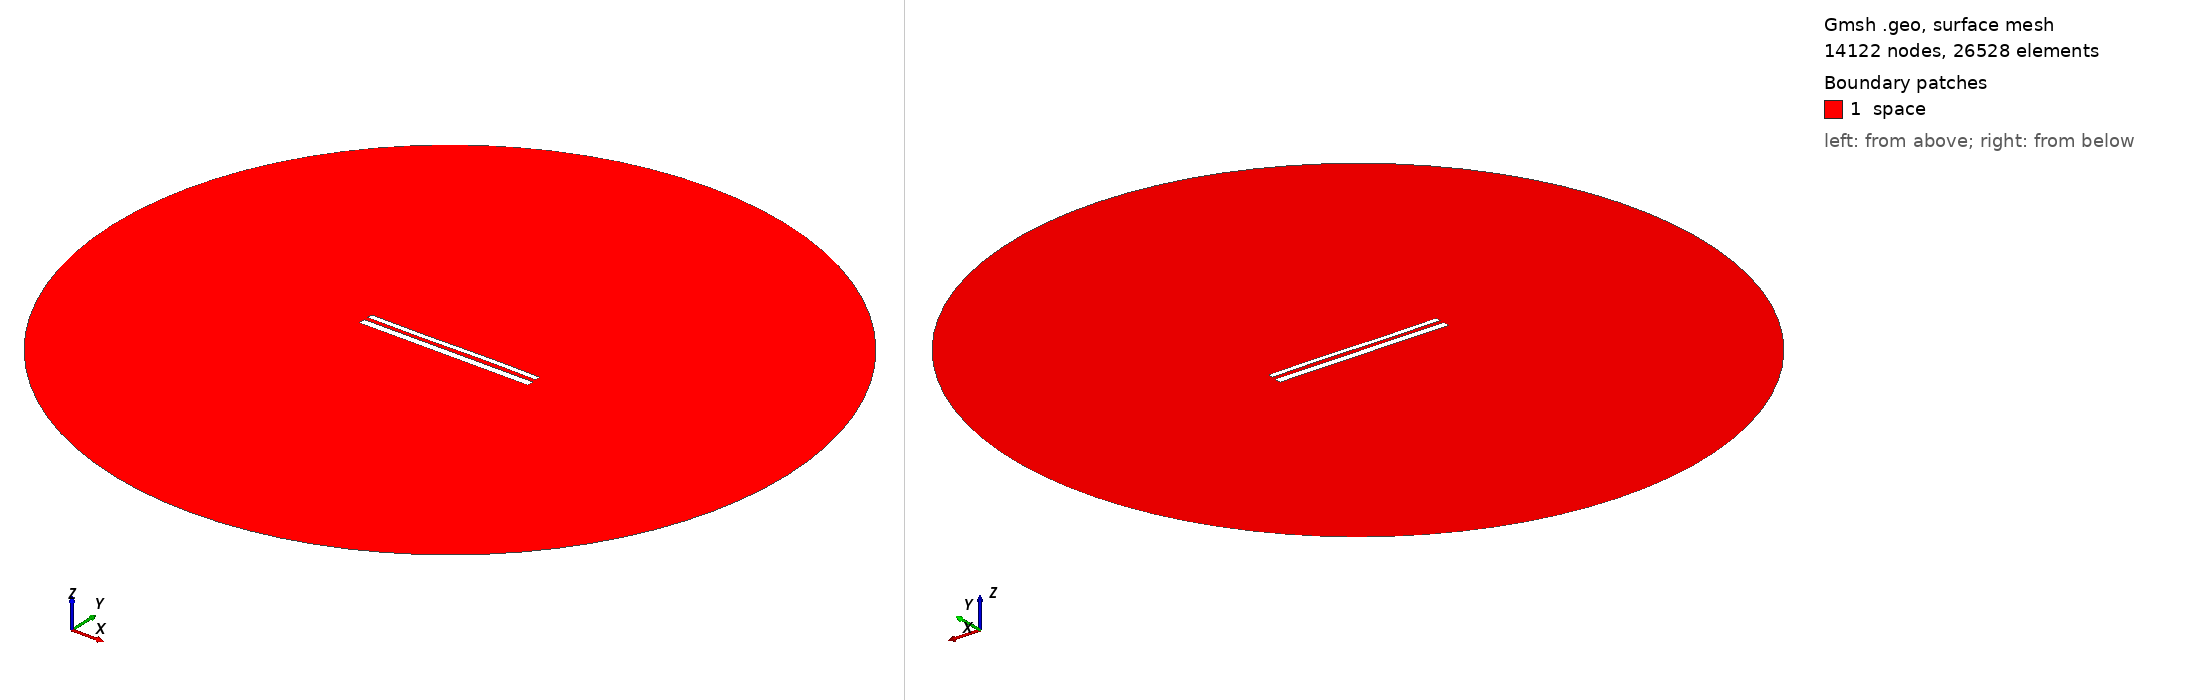

Gmsh geometry script, surface-meshed: 14122 nodes, 26528 surface elements. Boundary patches (legend numbers): 1 space. Left view from above one corner, right view from below the opposite corner. Legend entries are the model's physical surfaces. The drawing asked Gmsh for element sizes between 1% and 20% of the model's largest extent; the script's own settings can give other sizes.

=== 11678.geo (drawn) ===
//---------------------------------------
// Geometry kernel
//---------------------------------------

SetFactory("OpenCASCADE");



//---------------------------------------
// Parameters of the geometry
//---------------------------------------

// Overetch of the upper plate
overetch = 0.375;

// Distance between the plates
distance = 2.25;

// Discretization over the x axis (for the deformation)
nx = 50; 

// Length of the plate
L = 100 - overetch; 

// Number of modes
n = 4; 

// 1st mode coefficient
coeff(1) = 0.07499999999999998;
beta(1) = 0.596864 * 3.1415926535 / L;

// 2nd mode coefficient
coeff(2) = 0.0;
beta(2) = 1.49418 * 3.1415926535 / L;

// 3rd mode coefficient
coeff(3) = -0.15;
beta(3) = 2.50025 * 3.1415926535 / L;

// 4th mode coefficient
coeff(4) = 0.0;
beta(4) = 3.49999 * 3.1415926535 / L;



//---------------------------------------
// Upper plate (deformed rectangle)
//---------------------------------------

// Coordiantes of the upper plate
xmin = -50;
xmax = 50 - overetch;

// Height of the upper plate
yheight = 4 - 2 * overetch;

// Indexes of the points
UpperID[] = {};
LowerID[] = {};
LeftID[] = {};
RightID[] = {};

// Point index
p = 1;

// Horizontal edges
For i In {1:nx}
    x = xmin + (i-1)*(xmax - xmin)/(nx-1);

    y_bottom = distance / 2 + overetch;
    For j In {1:n}
        C = (Cosh(beta(j)*L) + Cos(beta(j)*L)) / (Sinh(beta(j)*L) + Sin(beta(j)*L));
        y_bottom  = y_bottom + coeff(j) * (Cosh(beta(j)*(x+50)) - Cos(beta(j)*(x+50)) - C * (Sinh(beta(j)*(x+50)) - Sin(beta(j)*(x+50))));
    EndFor

    y_top = y_bottom + yheight;

    Point(p) = {x, y_top, 0, 1.0};
    UpperID[i] = p;
    p = p + 1;

    Point(p) = {x, y_bottom, 0, 1.0};
    LowerID[i] = p;
    p = p + 1;
EndFor

// Create point lists
UpperPts[] = {}; LowerPts[] = {};
For i In {1:nx}
  UpperPts[] += {UpperID[i]};
  LowerPts[] += {LowerID[i]};
EndFor

// Build splines
Spline(1) = {UpperPts[]};
Spline(2) = {LowerPts[]};
Line(3) = {LowerPts[nx-1], UpperPts[nx-1]};
Line(4) = {LowerPts[0], UpperPts[0]};

// Build the plane surface
Curve Loop(1) = {2, 3, -1, -4};
Plane Surface(1) = {1};



//---------------------------------------
// Lower plate (rectangle)
//---------------------------------------

// Vertices
Point(1001) = {-50, -1, 0, 1.0};
Point(1002) = { 50, -1, 0, 1.0};
Point(1003) = { 50,  -5, 0, 1.0};
Point(1004) = {-50,  -5, 0, 1.0};

// Edges
Line(5) = {1001, 1002};
Line(6) = {1002, 1003};
Line(7) = {1003, 1004};
Line(8) = {1004, 1001};

// Plane surface
Line Loop(2) = {5, 6, 7, 8};
Plane Surface(2) = {2}; 



//---------------------------------------
// Outer (fictious) boundary
//---------------------------------------

// Points
Point(1005) = {0, 0, 0};       // Center
Point(1006) = {200, 0, 0};     // Start point
Point(1007) = {0, 200, 0};     // 90 degrees
Point(1008) = {-200, 0, 0};    // 180 degrees
Point(1009) = {0, -200, 0};    // 270 degrees

// Circle arcs (each needs start, center, end)
Circle(9) = {1006, 1005, 1007};
Circle(10) = {1007, 1005, 1008};
Circle(11) = {1008, 1005, 1009};
Circle(12) = {1009, 1005, 1006};

// Plane surface for the entire domain
Curve Loop(3) = {9, 10, 11, 12};
Surface(3) = {3};

// Subtract the plates from the whole domain to obtain the actual domain where we want to solve the equations
BooleanDifference{ Surface{3}; Delete; }{ Surface{1}; Surface{2}; Delete; }




//---------------------------------------
// Transfinite Lines/Curves
//---------------------------------------

// Set the number of points on the boundaries
r = 7;

// Plates
Transfinite Curve {1, 2} = 50*r Using Progression 1;
Transfinite Curve {3, 4} = 2*r Using Progression 1;
Transfinite Line {5, 7} = 50*r Using Progression 1;
Transfinite Line {6, 8} = 2*r Using Progression 1;

// Outer boundary
Transfinite Line {9, 10, 11, 12} = 20 Using Progression 1;



//---------------------------------------
// Physical groups
//---------------------------------------                

// Physical curves (boundaries)
Physical Line("force_segment", 10) = {2};
Physical Line("upper_plate", 11) = {1, 3, 4};
Physical Line("lower_plate", 12) = {5, 6, 7, 8};
Physical Line("boundary", 20) = {9, 10, 11, 12};

// Physical Surfaces
Physical Surface("space", 30) = {3};



//---------------------------------------
// 6. Generate the Mesh
//---------------------------------------

// 2D mesh generation
Mesh 2;
